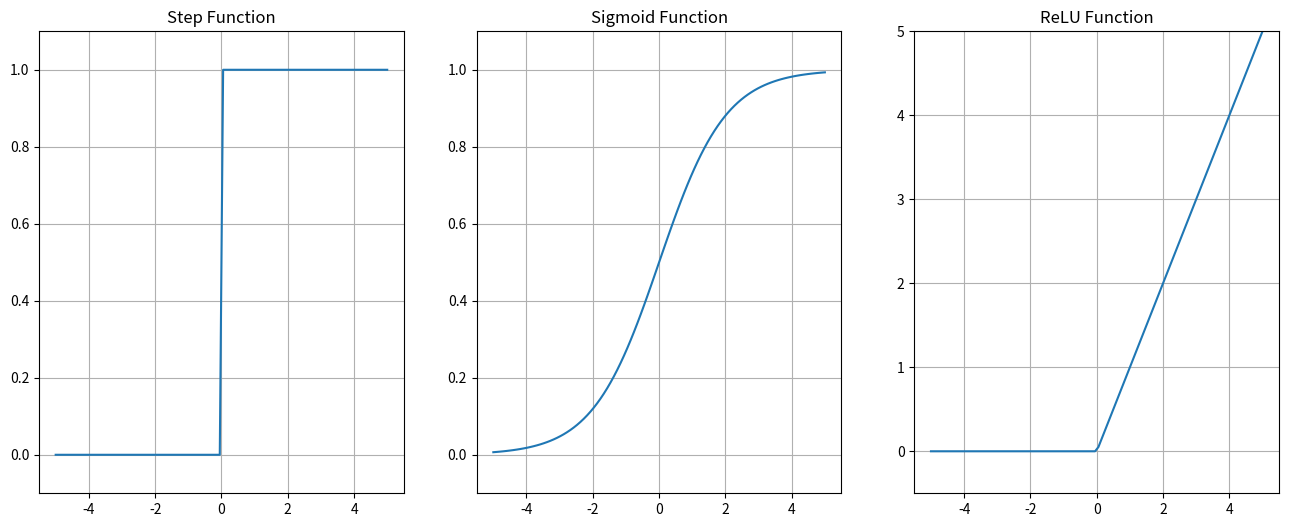

Write Python code to recreate this figure.
# -*- coding: utf-8 -*-
"""
Step 3/10: C. 활성화 함수
원본: 03_DL-and-GPU.ipynb (단계별로 재구성)
"""

# %%
import numpy as np

# %% [markdown]
# ### C. 활성화 함수

# %% [markdown]
# 활성화 함수 (Activation Function) 이란?
# * 다음 뉴런으로 얼마나 신호를 전달할지 결정하는 함수
# * 입력 신호를 출력 신호로 변환
# * 다양한 종류의 함수 존재 (Step Function, Sigmoid, ReLU 등)

# %% [markdown]
# #### $1)$ Step Function

# %% [markdown]
# $$
# f(x) \hspace{5pt} = \hspace{5pt}
# \begin{cases}
# 0 \text{, \hspace{8pt}} x \ge 0\\
# 1 \text{, \hspace{8pt}} x < 0
# \end{cases}
# $$

# %% [markdown]
# 우선, 앞선 실습에서 정의한 계단 함수부터 살펴보도록 하겠습니다.

# %%
def step_function(z_):
    if z_ >= 0:
        return 1
    return 0

# %%
print(step_function(-1.8))
print(step_function(-100000))
print(step_function(0.0))
print(step_function(2.1))
print(step_function(9999))

# %% [markdown]
# 이 같은 경우, 오직 하나의 값을 입력하여 하나의 값을 출력하는 구조입니다. 하지만, 만약 하나의 층(Layer)에 100개의 퍼셉트론이 존재한다면 활성화 함수를 매번 100번 호출해야 하는 비효율성이 발생합니다.
# 더 효율적인 연산을 위해 `NumPy` 라이브러리를 활용하여 하나의 층에 포함된 모든 퍼셉트론의 출력값을 하나의 배열로 묶어, 활성화 함수를 단 한 번에 일괄 적용할 수 있습니다.

# %%
def step(x):
    return np.array(x > 0, dtype=int)

# %%
print(step(np.array([-1.8, -100000, 0.0, 2.1, 9999])))

# %% [markdown]
# #### $2)$ Sigmoid

# %% [markdown]
# $$
# \sigma(x) \hspace{2pt} = \hspace{2pt} \frac{1}{1+e^{-x}}
# $$

# %% [markdown]
# 이번엔 Sigmoid 함수를 동일한 방식으로 정의해봅시다.

# %%
def sigmoid(x):
    return 1 / (1 + np.exp(-x))

# %% [markdown]
# #### $3)$ ReLU

# %% [markdown]
# $$
# \mathrm{ReLU}(x) \hspace{2pt} = \hspace{2pt} \max(0,x)
# $$

# %% [markdown]
# 마찬가지로 ReLU 함수도 정의할 수 있습니다.

# %%
def relu(x):
    return np.maximum(0, x)

# %% [markdown]
# #### 활성화 함수 시각화

# %% [markdown]
# 이제 정의한 세 활성화 함수를 그래프로 확인해볼까요?

# %%
import matplotlib.pyplot as plt

# 입력값 범위
x = np.linspace(-5, 5, 100)

# 활성화 함수 적용 후 출력값
y_step = step(x)
y_sigmoid = sigmoid(x)
y_relu = relu(x)

plt.figure(figsize=(16,6))
plt.subplot(1,3,1), plt.plot(x, y_step), plt.title("Step Function"), plt.ylim(-0.1, 1.1), plt.grid()
plt.subplot(1,3,2), plt.plot(x, y_sigmoid), plt.title("Sigmoid Function"), plt.ylim(-0.1, 1.1), plt.grid()
plt.subplot(1,3,3), plt.plot(x, y_relu), plt.title("ReLU Function"), plt.ylim(-0.5, 5), plt.grid();

# %% [markdown]
# ---
